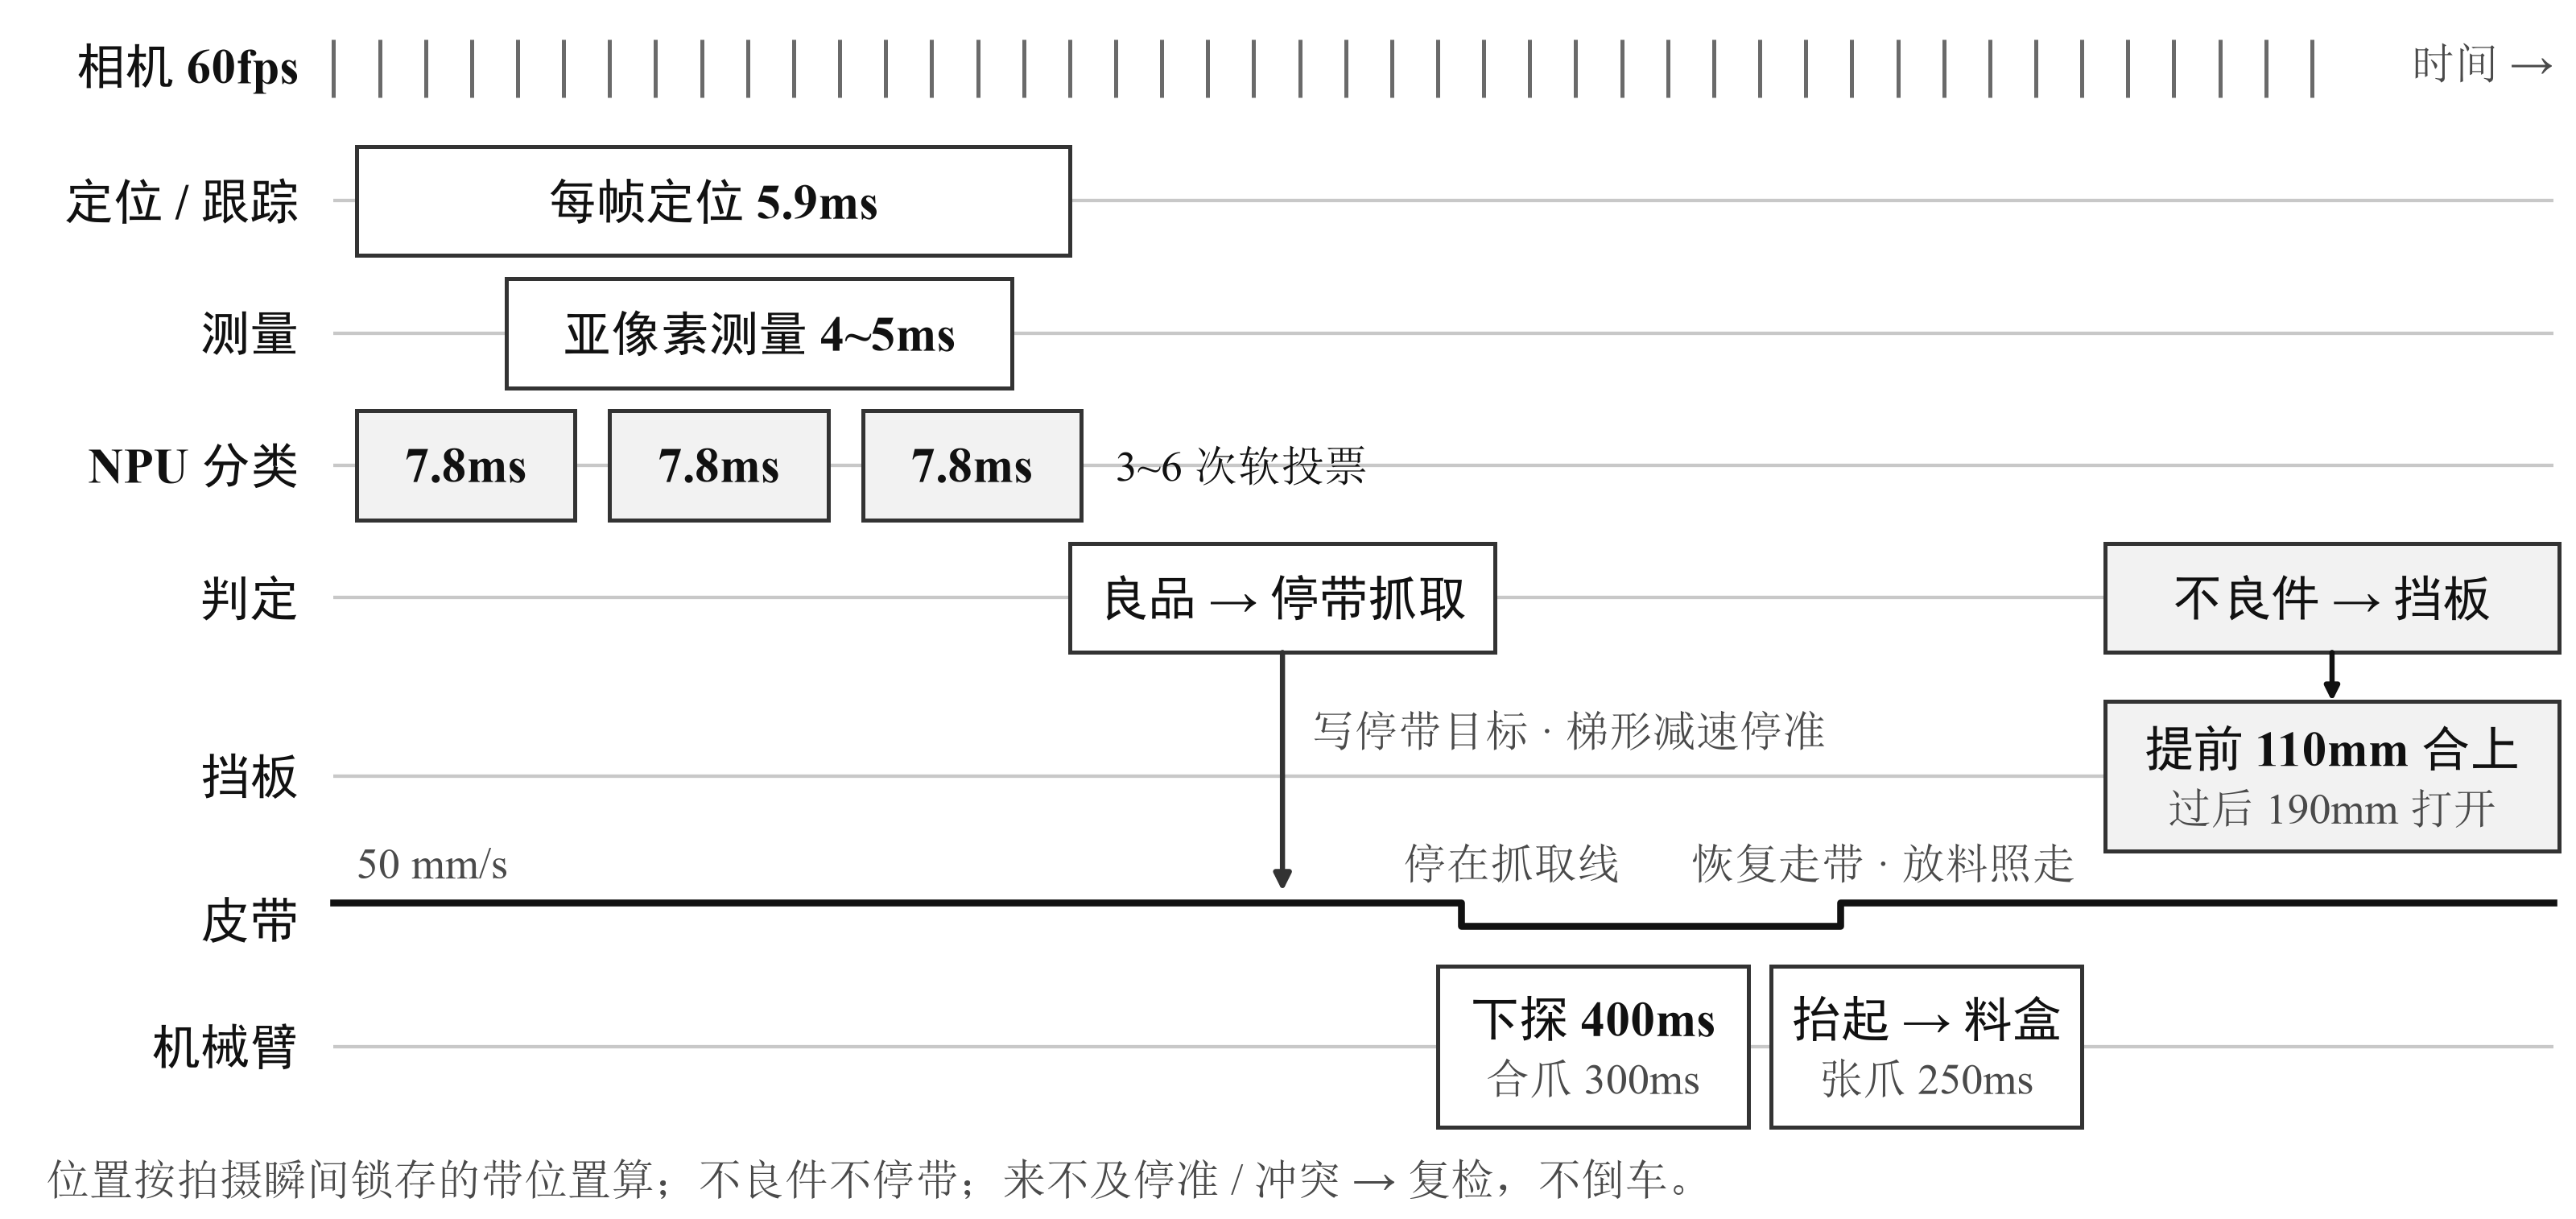

Python code for this plot:
#!/usr/bin/env python3
"""fig_pick_sequence — 图 4-1 良品停带抓取与不良品挡板分流的时序（示意）。

画布 = 报告落版宽度 447.9pt（15.8cm）× 212pt，字面字号即纸面字号（见 figkit 顶部说明）。
一条时间轴、按线程分行（相机 / 定位·跟踪 / 测量 / NPU / 判定 / 挡板 / 皮带 / 机械臂）：
左边良品：定位 → 判定 → 写停带目标（只为良品停）→ 机械臂抓取；右边不良件：不停带，
挡板按带位置提前 110mm 合上、过后 190mm 打开。时间只示意先后、不按比例；
时长取 des_app.json 默认值（定位 5.9ms、亚像素测量 4~5ms、NPU 7.8ms、下探 400ms /
合爪 300ms / 张爪 250ms），挡板 110 / 190mm 与带速 50mm/s 与技术文档 §3.5 / §4.4 一致。
版式：行名右对齐、极浅行线托底；活动一律画方框卡片（细边 + 两级文字），
流程连线用黑色细箭头，不画粗框、不用高饱和填充。
"""
import figkit as fk

NAME = 'fig_pick_sequence'
H = 212.0

# 时间轴横向范围与各线程的行高（pt，左下原点）
X0, X1 = 58.0, 444.0
Y = dict(cam=200.0, track=177.0, measure=154.0, npu=131.0, judge=108.0, flap=77.0,
         belt=52.0, arm=30.0)
RUN_Y, STOP_Y = 55.0, 51.0             # 皮带：走带 / 停住
X_STOP, X_GO = 254.0, 320.0            # 停带点 / 恢复走带
CAM_X0, CAM_X1, CAM_DX = 58, 404, 8    # 相机 60fps 出帧刻度（间距示意）


def draw():
    fig, ax = fk.new_fig(H)
    B, S = fk.FS['box'], fk.FS['sub']
    ink, muted = fk.INK, fk.MUTED
    gray, amber, red = fk.C['ext'][1], fk.C['npu'][1], fk.C['acc'][1]

    # ---------------- 行名 + 极浅行线（托底，不抢内容） ----------------
    for key, label in [('track', '定位 / 跟踪'), ('measure', '测量'), ('npu', 'NPU 分类'),
                       ('judge', '判定'), ('flap', '挡板'), ('arm', '机械臂')]:
        fk.hline(ax, X0, X1, Y[key], color=fk.RULE, lw=0.6)
        fk.text(ax, 52, Y[key], label, ha='right', va='center', fs=B, color=ink, weight='bold')
    fk.text(ax, 52, Y['cam'], '相机 60fps', ha='right', va='center', fs=B, color=ink, weight='bold')
    fk.text(ax, 52, Y['belt'], '皮带', ha='right', va='center', fs=B, color=ink, weight='bold')
    fk.text(ax, X1, Y['cam'] + 1, '时间 →', ha='right', va='center', fs=S, color=muted)

    # 相机：60fps 连续出帧（刻度间距只是示意，右端给「时间 →」让位）
    for x in range(CAM_X0, CAM_X1, CAM_DX):
        fk.tick(ax, x, Y['cam'] - 5, Y['cam'] + 5, color=fk.FAINT, lw=0.7)

    # ---------------- 良品支路：定位 → 判定 → 停带 → 抓取 ----------------
    fk.box(ax, 62, Y['track'] - 9.5, 124, 19, '每帧定位 5.9ms', 'ps')
    fk.box(ax, 88, Y['measure'] - 9.5, 88, 19, '亚像素测量 4~5ms', 'ps')
    for x in (62, 106, 150):
        fk.box(ax, x, Y['npu'] - 9.5, 38, 19, '7.8ms', 'npu')
    fk.text(ax, 194, Y['npu'], '3~6 次软投票', fs=S, color=amber)
    fk.box(ax, 186, Y['judge'] - 9.5, 74, 19, '良品 → 停带抓取', 'ps')

    # 判定 → 写停带目标（PL 梯形减速，停在抓取线）
    fk.arrow(ax, (223, Y['judge'] - 9.5), (223, RUN_Y + 2.0), color=fk.ARROW, lw=0.9, ms=6.0)
    fk.text(ax, 228, 85, '写停带目标 · 梯形减速停准', fs=S, color=muted)

    # ---------------- 皮带：走带 → 停住（只为良品）→ 恢复走带 ----------------
    ax.plot([X0, X_STOP, X_STOP, X_GO, X_GO, X1],
            [RUN_Y, RUN_Y, STOP_Y, STOP_Y, RUN_Y, RUN_Y], color=gray, lw=1.2, zorder=1)
    fk.text(ax, 62, 57.5, '50 mm/s', va='bottom', fs=S, color=muted)
    fk.text(ax, 244, 57.5, '停在抓取线', va='bottom', fs=S, color=muted)
    fk.text(ax, 294, 57.5, '恢复走带 · 放料照走', va='bottom', fs=S, color=muted)

    # ---------------- 机械臂：下探合爪 → 抬起放料（皮带照走） ----------------
    fk.box(ax, 250, Y['arm'] - 14, 54, 28, '下探 400ms\n合爪 300ms', 'ext')
    fk.box(ax, 308, Y['arm'] - 14, 54, 28, '抬起 → 料盒\n张爪 250ms', 'ext')

    # ---------------- 不良件支路：判定不停带，挡板按带位置合上 / 打开 ----------------
    fk.box(ax, 366, Y['judge'] - 9.5, 79, 19, '不良件 → 挡板', 'acc')
    fk.box(ax, 366, Y['flap'] - 13, 79, 26, '提前 110mm 合上\n过后 190mm 打开', 'acc')
    fk.arrow(ax, (405.5, Y['judge'] - 9.5), (405.5, Y['flap'] + 13), color=red, lw=0.9,
             ms=5.0)

    # ---------------- 图注（正文细节不进图） ----------------
    fk.text(ax, 8, 7, '位置按拍摄瞬间锁存的带位置算；不良件不停带；'
                     '来不及停准 / 冲突 → 复检，不倒车。', fs=S, color=muted)

    return fig, ax


def main():
    fig, ax = draw()
    return fk.save(fig, NAME)


if __name__ == '__main__':
    main()
